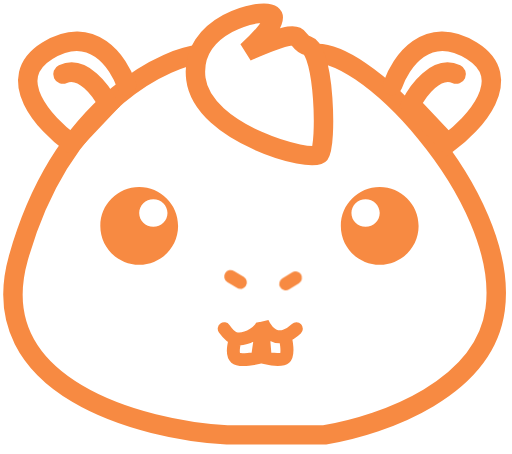
t = 0.00 s
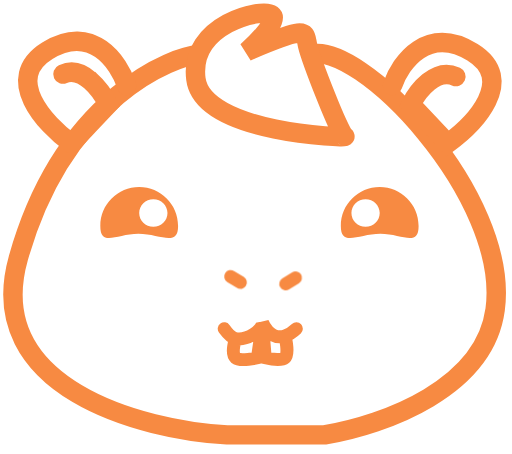
t = 0.33 s
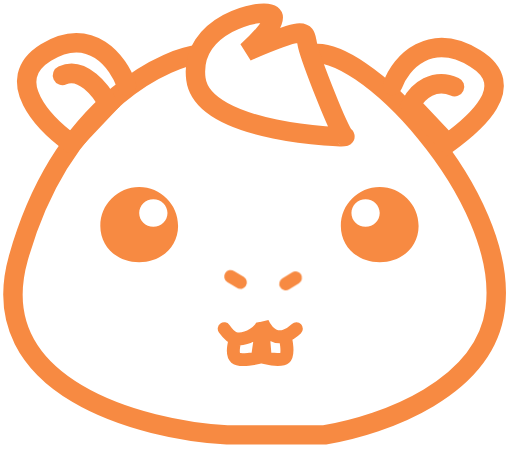
t = 0.68 s
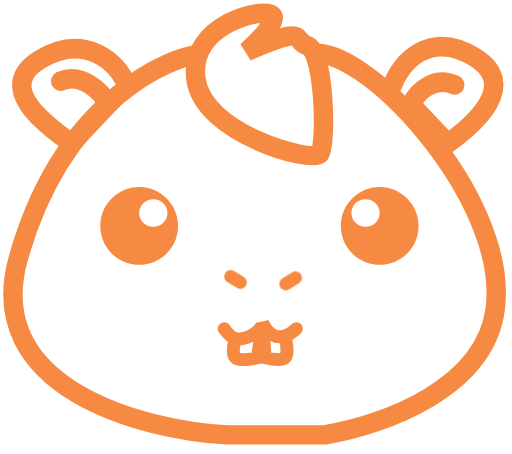
t = 1.00 s
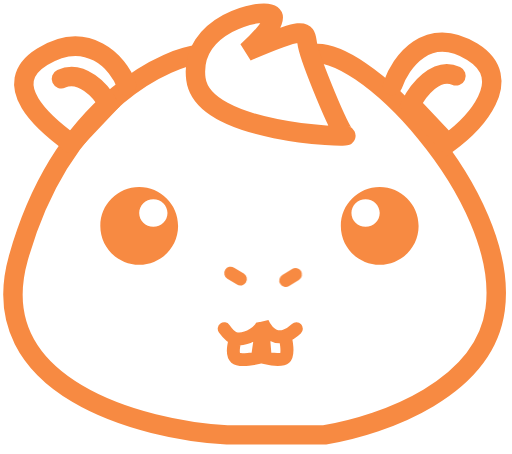
t = 1.34 s
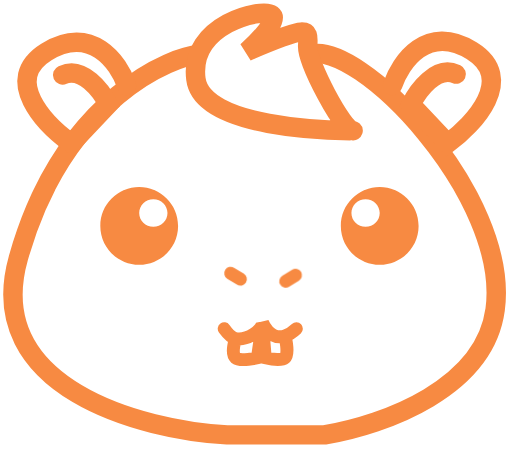
t = 1.55 s

The animated SVG that drew these frames (rendered in a browser with its animation timeline set to each time). Animation: 10 CSS @keyframes rules; one cycle of 2.00 s, repeats indefinitely.

<?xml version="1.0" encoding="UTF-8" standalone="no"?>
<svg
   id="eeu9TshwmNM1"
   viewBox="0 0 79 70"
   shape-rendering="geometricPrecision"
   text-rendering="geometricPrecision"
   project-id="dea538fe2f874bf194c9139b881b5822"
   export-id="d8a73da43d414ff59a7f3cdb8c1b2110"
   cached="false"
   version="1.1"
   sodipodi:docname="logo_.svg"
   inkscape:version="1.4 (e7c3feb100, 2024-10-09)"
   xmlns:inkscape="http://www.inkscape.org/namespaces/inkscape"
   xmlns:sodipodi="http://sodipodi.sourceforge.net/DTD/sodipodi-0.dtd"
   xmlns="http://www.w3.org/2000/svg"
   xmlns:svg="http://www.w3.org/2000/svg">
  <sodipodi:namedview
     id="namedview5"
     pagecolor="#ffffff"
     bordercolor="#000000"
     borderopacity="0.25"
     inkscape:showpageshadow="2"
     inkscape:pageopacity="0.0"
     inkscape:pagecheckerboard="0"
     inkscape:deskcolor="#d1d1d1"
     inkscape:zoom="11.028571"
     inkscape:cx="39.533679"
     inkscape:cy="35"
     inkscape:window-width="1920"
     inkscape:window-height="1004"
     inkscape:window-x="0"
     inkscape:window-y="0"
     inkscape:window-maximized="1"
     inkscape:current-layer="eeu9TshwmNM1" />
  <style
     id="style1"><![CDATA[
        #eeu9TshwmNM6 {animation: eeu9TshwmNM6__m 2000ms linear infinite normal forwards}@keyframes eeu9TshwmNM6__m { 0% {d: path('M59.8035,35.5242C63.117149,35.5242,65.8035,32.837934,65.8035,29.524139C65.8035,26.210466,63.117149,23.5242,59.8035,23.5242C56.489726,23.5242,53.8035,26.210466,53.8035,29.524139C53.8035,32.837934,56.489726,35.5242,59.8035,35.5242ZM57.621636,29.657414C58.826634,29.657414,59.803375,28.702378,59.803375,27.524159C59.803375,26.34594,58.826634,25.390783,57.621636,25.390783C56.416639,25.390783,55.439773,26.34594,55.439773,27.524159C55.439773,28.702378,56.416639,29.657414,57.621636,29.657414Z');animation-timing-function: cubic-bezier(0.29129,0.875632,0.328029,0.986071)} 15% {d: path('M59.901351,30.737614C63.215,30.737614,65.8035,32.837934,65.8035,29.524139C65.8035,26.210466,63.117149,23.5242,59.8035,23.5242C56.489726,23.5242,53.8035,26.210466,53.8035,29.524139C53.8035,32.837934,56.587577,30.737614,59.901351,30.737614ZM57.621636,29.657414C58.826634,29.657414,59.803375,28.702378,59.803375,27.524159C59.803375,26.34594,58.826634,25.390783,57.621636,25.390783C56.416639,25.390783,55.439773,26.34594,55.439773,27.524159C55.439773,28.702378,56.416639,29.657414,57.621636,29.657414Z');animation-timing-function: cubic-bezier(0.29096,1,0.621618,1)} 20% {d: path('M59.901548,30.727991C63.215197,30.727991,65.8035,32.837934,65.8035,29.524139C65.8035,26.210466,63.117149,23.5242,59.8035,23.5242C56.489726,23.5242,53.8035,26.210466,53.8035,29.524139C53.8035,32.837934,56.587774,30.727991,59.901548,30.727991ZM57.621636,29.657414C58.826634,29.657414,59.803375,28.702378,59.803375,27.524159C59.803375,26.34594,58.826634,25.390783,57.621636,25.390783C56.416639,25.390783,55.439773,26.34594,55.439773,27.524159C55.439773,28.702378,56.416639,29.657414,57.621636,29.657414Z')} 35% {d: path('M59.8035,35.5242C63.117149,35.5242,65.8035,32.837934,65.8035,29.524139C65.8035,26.210466,63.117149,23.5242,59.8035,23.5242C56.489726,23.5242,53.8035,26.210466,53.8035,29.524139C53.8035,32.837934,56.489726,35.5242,59.8035,35.5242ZM57.621636,29.657414C58.826634,29.657414,59.803375,28.702378,59.803375,27.524159C59.803375,26.34594,58.826634,25.390783,57.621636,25.390783C56.416639,25.390783,55.439773,26.34594,55.439773,27.524159C55.439773,28.702378,56.416639,29.657414,57.621636,29.657414Z')} 100% {d: path('M59.8035,35.5242C63.117149,35.5242,65.8035,32.837934,65.8035,29.524139C65.8035,26.210466,63.117149,23.5242,59.8035,23.5242C56.489726,23.5242,53.8035,26.210466,53.8035,29.524139C53.8035,32.837934,56.489726,35.5242,59.8035,35.5242ZM57.621636,29.657414C58.826634,29.657414,59.803375,28.702378,59.803375,27.524159C59.803375,26.34594,58.826634,25.390783,57.621636,25.390783C56.416639,25.390783,55.439773,26.34594,55.439773,27.524159C55.439773,28.702378,56.416639,29.657414,57.621636,29.657414Z')}} #eeu9TshwmNM7 {animation: eeu9TshwmNM7__m 2000ms linear infinite normal forwards}@keyframes eeu9TshwmNM7__m { 0% {d: path('M22.6931,35.5242C19.379326,35.5242,16.6931,32.837934,16.6931,29.524139C16.6931,26.210466,19.379326,23.5242,22.6931,23.5242C26.006749,23.5242,28.6931,26.210466,28.6931,29.524139C28.6931,32.837934,26.006749,35.5242,22.6931,35.5242ZM24.874964,29.657414C23.669966,29.657414,22.6931,28.702378,22.6931,27.524159C22.6931,26.34594,23.669966,25.390783,24.874964,25.390783C26.079961,25.390783,27.056702,26.34594,27.056702,27.524159C27.056702,28.702378,26.079961,29.657414,24.874964,29.657414Z');animation-timing-function: cubic-bezier(0.25,1,0.25,1)} 20% {d: path('M22.568557,30.727991C19.254783,30.727991,16.6931,32.837934,16.6931,29.524139C16.6931,26.210466,19.379326,23.5242,22.6931,23.5242C26.006749,23.5242,28.6931,26.210466,28.6931,29.524139C28.6931,32.837934,25.882206,30.727991,22.568557,30.727991ZM24.874964,29.657414C23.669966,29.657414,22.6931,28.702378,22.6931,27.524159C22.6931,26.34594,23.669966,25.390783,24.874964,25.390783C26.079961,25.390783,27.056702,26.34594,27.056702,27.524159C27.056702,28.702378,26.079961,29.657414,24.874964,29.657414Z')} 35% {d: path('M22.6931,35.5242C19.379326,35.5242,16.6931,32.837934,16.6931,29.524139C16.6931,26.210466,19.379326,23.5242,22.6931,23.5242C26.006749,23.5242,28.6931,26.210466,28.6931,29.524139C28.6931,32.837934,26.006749,35.5242,22.6931,35.5242ZM24.874964,29.657414C23.669966,29.657414,22.6931,28.702378,22.6931,27.524159C22.6931,26.34594,23.669966,25.390783,24.874964,25.390783C26.079961,25.390783,27.056702,26.34594,27.056702,27.524159C27.056702,28.702378,26.079961,29.657414,24.874964,29.657414Z')} 100% {d: path('M22.6931,35.5242C19.379326,35.5242,16.6931,32.837934,16.6931,29.524139C16.6931,26.210466,19.379326,23.5242,22.6931,23.5242C26.006749,23.5242,28.6931,26.210466,28.6931,29.524139C28.6931,32.837934,26.006749,35.5242,22.6931,35.5242ZM24.874964,29.657414C23.669966,29.657414,22.6931,28.702378,22.6931,27.524159C22.6931,26.34594,23.669966,25.390783,24.874964,25.390783C26.079961,25.390783,27.056702,26.34594,27.056702,27.524159C27.056702,28.702378,26.079961,29.657414,24.874964,29.657414Z')}} #eeu9TshwmNM8 {animation: eeu9TshwmNM8__m 2000ms linear infinite normal forwards}@keyframes eeu9TshwmNM8__m { 0% {d: path('M41.9062,2.24029C43.0414,3.11347,39.8324,6.38792,38.086,7.91599C48.0185,3.65921,44.8532,6.16964,47.4728,7.04283C50.0923,7.91601,50.4198,22.3236,49.3283,23.7425C48.2368,25.1614,31.3189,20.6863,30.2274,12.1728C29.1359,3.65921,40.4873,1.14881,41.9062,2.24029Z');animation-timing-function: cubic-bezier(0.42,0,0.58,1)} 25% {d: path('M41.9062,2.24029C43.0414,3.11347,39.8324,6.38792,38.086,7.91599C48.0185,3.65921,47.658436,4.443412,47.4728,7.04283C47.287164,9.642248,53.117723,20.19697,54.523099,20.07933C55.928475,19.96169,31.3189,20.6863,30.2274,12.1728C29.1359,3.65921,40.4873,1.14881,41.9062,2.24029Z');animation-timing-function: cubic-bezier(0.42,0,0.58,1)} 50% {d: path('M41.9062,2.24029C43.0414,3.11347,39.8324,6.38792,38.086,7.91599C48.0185,3.65921,44.8532,6.16964,47.4728,7.04283C50.0923,7.91601,50.4198,22.3236,49.3283,23.7425C48.2368,25.1614,31.3189,20.6863,30.2274,12.1728C29.1359,3.65921,40.4873,1.14881,41.9062,2.24029Z');animation-timing-function: cubic-bezier(0.42,0,0.58,1)} 75% {d: path('M41.9062,2.24029C43.0414,3.11347,39.8324,6.38792,38.086,7.91599C48.0185,3.65921,47.658436,4.443412,47.4728,7.04283C47.287164,9.642248,53.117723,20.19697,54.523099,20.07933C55.928475,19.96169,31.3189,20.6863,30.2274,12.1728C29.1359,3.65921,40.4873,1.14881,41.9062,2.24029Z');animation-timing-function: cubic-bezier(0.42,0,0.58,1)} 100% {d: path('M41.9062,2.24029C43.0414,3.11347,39.8324,6.38792,38.086,7.91599C48.0185,3.65921,44.8532,6.16964,47.4728,7.04283C50.0923,7.91601,50.4198,22.3236,49.3283,23.7425C48.2368,25.1614,31.3189,20.6863,30.2274,12.1728C29.1359,3.65921,40.4873,1.14881,41.9062,2.24029Z')}} #eeu9TshwmNM9 {animation: eeu9TshwmNM9__m 2000ms linear infinite normal forwards}@keyframes eeu9TshwmNM9__m { 0% {d: path('M19.5309,13.1552C18.3303,9.58968,14.2045,3.52832,7.3063,7.80693C0.408132,12.0855,6.90609,19.1219,11.0173,22.1053L16.693,16.1022C15.6379,13.9556,12.7637,10.0117,9.70756,11.4088')} 30% {d: path('M19.5309,13.1552C18.3303,9.58968,14.2045,3.52832,7.3063,7.80693C0.408132,12.0855,6.90609,19.1219,11.0173,22.1053L16.693,16.1022C15.6379,13.9556,12.7637,10.0117,9.70756,11.4088')} 55% {d: path('M19.5309,13.1552C18.3303,9.58968,12.720183,5.279769,5.821983,9.558379C-1.076185,13.836949,6.90609,19.1219,11.0173,22.1053L16.693,16.1022C15.6379,13.9556,12.319539,11.373267,9.263399,12.770367')} 80% {d: path('M19.5309,13.1552C18.3303,9.58968,14.2045,3.52832,7.3063,7.80693C0.408132,12.0855,6.90609,19.1219,11.0173,22.1053L16.693,16.1022C15.6379,13.9556,12.7637,10.0117,9.70756,11.4088')} 100% {d: path('M19.5309,13.1552C18.3303,9.58968,14.2045,3.52832,7.3063,7.80693C0.408132,12.0855,6.90609,19.1219,11.0173,22.1053L16.693,16.1022C15.6379,13.9556,12.7637,10.0117,9.70756,11.4088')}} #eeu9TshwmNM10 {animation: eeu9TshwmNM10__m 2000ms linear infinite normal forwards}@keyframes eeu9TshwmNM10__m { 0% {d: path('M60.5707,13.1552C61.7713,9.58968,65.8971,3.52832,72.7953,7.80693C79.6934,12.0855,73.1955,19.1219,69.0842,22.1053L63.4085,16.1022C64.4636,13.9556,67.3379,10.0117,70.394,11.4088')} 12% {d: path('M60.5707,13.1552C61.7713,9.58968,65.8971,3.52832,72.7953,7.80693C79.6934,12.0855,73.1955,19.1219,69.0842,22.1053L63.4085,16.1022C64.4636,13.9556,67.3379,10.0117,70.394,11.4088')} 40% {d: path('M60.5707,13.1552C61.7713,9.58968,66.604965,5.050341,73.503165,9.328951C80.401265,13.607521,73.1955,19.1219,69.0842,22.1053L63.4085,16.1022C64.4636,13.9556,67.005649,12.520406,70.061749,13.917506')} 70% {d: path('M60.5707,13.1552C61.7713,9.58968,65.8971,3.52832,72.7953,7.80693C79.6934,12.0855,73.1955,19.1219,69.0842,22.1053L63.4085,16.1022C64.4636,13.9556,67.3379,10.0117,70.394,11.4088')} 100% {d: path('M60.5707,13.1552C61.7713,9.58968,65.8971,3.52832,72.7953,7.80693C79.6934,12.0855,73.1955,19.1219,69.0842,22.1053L63.4085,16.1022C64.4636,13.9556,67.3379,10.0117,70.394,11.4088')}} #eeu9TshwmNM12_to {animation: eeu9TshwmNM12_to__to 2000ms linear infinite normal forwards}@keyframes eeu9TshwmNM12_to__to { 0% {transform: translate(37.3397px,44.296137px)} 64.5% {transform: translate(37.3397px,44.296137px);animation-timing-function: cubic-bezier(0.42,0,0.58,1)} 67.5% {transform: translate(37.3397px,43.7px);animation-timing-function: cubic-bezier(0.42,0,0.58,1)} 70.5% {transform: translate(37.3397px,44.296137px)} 76% {transform: translate(37.3397px,44.296137px);animation-timing-function: cubic-bezier(0.42,0,0.58,1)} 79% {transform: translate(37.3397px,43.296137px);animation-timing-function: cubic-bezier(0.42,0,0.58,1)} 82% {transform: translate(37.3397px,44.296137px)} 100% {transform: translate(37.3397px,44.296137px)}} #eeu9TshwmNM13_to {animation: eeu9TshwmNM13_to__to 2000ms linear infinite normal forwards}@keyframes eeu9TshwmNM13_to__to { 0% {transform: translate(44.3397px,44.296137px)} 64.5% {transform: translate(44.3397px,44.296137px);animation-timing-function: cubic-bezier(0.42,0,0.58,1)} 67.5% {transform: translate(44.3397px,43.7px);animation-timing-function: cubic-bezier(0.42,0,0.58,1)} 70.5% {transform: translate(44.3397px,44.296137px)} 76% {transform: translate(44.3397px,44.296137px);animation-timing-function: cubic-bezier(0.42,0,0.58,1)} 79% {transform: translate(44.3397px,43.5px);animation-timing-function: cubic-bezier(0.42,0,0.58,1)} 82% {transform: translate(44.3397px,44.296137px)} 100% {transform: translate(44.3397px,44.296137px)}} #eeu9TshwmNM20_tr {animation: eeu9TshwmNM20_tr__tr 2000ms linear infinite normal forwards}@keyframes eeu9TshwmNM20_tr__tr { 0% {transform: translate(135.33781px,207.03926px) rotate(720deg);animation-timing-function: cubic-bezier(0.415,0.08,0.115,0.955)} 100% {transform: translate(135.33781px,207.03926px) rotate(532.987013deg)}} #eeu9TshwmNM20 {animation: eeu9TshwmNM20_f_p 2000ms linear infinite normal forwards}@keyframes eeu9TshwmNM20_f_p { 0% {fill: #d2dbed} 100% {fill: #d2dbed}} #eeu9TshwmNM21_tr {animation: eeu9TshwmNM21_tr__tr 2000ms linear infinite normal forwards}@keyframes eeu9TshwmNM21_tr__tr { 0% {transform: translate(11.12px,29.9px) rotate(-720deg);animation-timing-function: cubic-bezier(0.415,0.08,0.115,0.955)} 100% {transform: translate(11.12px,29.9px) rotate(-532.987013deg)}}
        ]]></style>
  <defs
     id="defs1" />
  <g
     id="g3">
    <path
       d="M34.5934,50.7021c0,0,.9853,1.3732,1.7464,1.5164m9.3867-1.5164c-.6252.5848-1.2094.9312-1.7464,1.1072m-7.6403.4092c1.724.3244,4.2746-1.2893,4.1476-2.4988c0,0,1.1233,2.8664,3.4927,2.0896m-7.6403.4092c0,0-.7641,2.3037,0,2.9586s3.3835,0,3.3835,0l.7641-5.279.4366,5.279c0,0,2.4012.5458,3.0561,0s0-3.3678,0-3.3678"
       fill="none"
       stroke="#f78a42"
       stroke-width="2"
       stroke-linecap="round"
       stroke-miterlimit="3"
       id="path1" />
    <path
       d="M30.5549,8.46176c-3.2744,0-20.629,6.22144-27.72363,31.32554C-2.84443,59.8705,21.9322,66.3466,35.03,67.0743h15.0624c9.3868-1.6009,24.6495-7.206,26.3047-19.3193C78.7984,30.1822,55.029993,5.73305,47.716994,8.46176"
       fill="none"
       stroke="#f78a42"
       stroke-width="3"
       stroke-miterlimit="3"
       id="path2" />
    <g
       transform="translate(.000001 0)"
       id="g2">
      <path
         id="eeu9TshwmNM6"
         d="M59.8035,35.5242c3.313649,0,6-2.686266,6-6.000061c0-3.313673-2.686351-5.999939-6-5.999939-3.313774,0-6,2.686266-6,5.999939c0,3.313795,2.686226,6.000061,6,6.000061Zm-2.181864-5.866786c1.204998,0,2.181739-.955036,2.181739-2.133255s-.976741-2.133376-2.181739-2.133376-2.181863.955157-2.181863,2.133376.976866,2.133255,2.181863,2.133255Z"
         transform="translate(-1.214728 5.313073)"
         clip-rule="evenodd"
         fill="#f78a42"
         fill-rule="evenodd"
         stroke-miterlimit="3" />
      <path
         id="eeu9TshwmNM7"
         d="M22.6931,35.5242c-3.313774,0-6-2.686266-6-6.000061c0-3.313673,2.686226-5.999939,6-5.999939c3.313649,0,6,2.686266,6,5.999939c0,3.313795-2.686351,6.000061-6,6.000061Zm2.181864-5.866786c-1.204998,0-2.181864-.955036-2.181864-2.133255s.976866-2.133376,2.181864-2.133376s2.181738.955157,2.181738,2.133376-.976741,2.133255-2.181738,2.133255Z"
         transform="translate(-1.21473 5.313073)"
         clip-rule="evenodd"
         fill="#f78a42"
         fill-rule="evenodd"
         stroke-miterlimit="3" />
    </g>
    <path
       id="eeu9TshwmNM8"
       d="M41.9062,2.24029c1.1352.87318-2.0738,4.14763-3.8202,5.6757c9.9325-4.25678,6.7672-1.74635,9.3868-.87316s2.947,15.28077,1.8555,16.69967-18.0094-3.0562-19.1009-11.5697s10.2599-11.02399,11.6788-9.93251Z"
       fill="none"
       stroke="#f78a42"
       stroke-width="3"
       stroke-miterlimit="3" />
    <path
       id="eeu9TshwmNM9"
       d="M19.5309,13.1552C18.3303,9.58968,14.2045,3.52832,7.3063,7.80693s-.40021,11.31497,3.711,14.29837l5.6757-6.0031c-1.0551-2.1466-3.9293-6.0905-6.98544-4.6934"
       fill="none"
       stroke="#f78a42"
       stroke-width="3"
       stroke-linecap="round"
       stroke-miterlimit="3" />
    <path
       id="eeu9TshwmNM10"
       d="M60.5707,13.1552c1.2006-3.56552,5.3264-9.62688,12.2246-5.34827c6.8981,4.27857.4002,11.31497-3.7111,14.29837l-5.6757-6.0031c1.0551-2.1466,3.9294-6.0905,6.9855-4.6934"
       fill="none"
       stroke="#f78a42"
       stroke-width="3"
       stroke-linecap="round"
       stroke-miterlimit="3" />
  </g>
  <path
     d=""
     fill="none"
     stroke="#3f5787"
     stroke-width="0.5"
     id="path3" />
  <g
     id="eeu9TshwmNM12_to"
     transform="translate(37.3397,44.296137)">
    <path
       d="M34.5934,42.837273L36.086,43.755"
       transform="translate(-36.3397,-44.5)"
       fill="none"
       stroke="#f78a42"
       stroke-width="2"
       stroke-linecap="round"
       id="path4" />
  </g>
  <g
     id="eeu9TshwmNM13_to"
     transform="translate(44.3397,44.296137)">
    <path
       d="M37.5934,42.837273L36.086,43.755"
       transform="translate(-36.3397,-44.296136)"
       fill="none"
       stroke="#f78a42"
       stroke-width="2"
       stroke-linecap="round"
       id="path5" />
  </g>
  <rect
     id="eeu9TshwmNM14"
     style="mix-blend-mode: multiply"
     width="79"
     height="35"
     rx="0"
     ry="0"
     transform="matrix(1 0 0 1 0 35)"
     opacity="0.8"
     fill="url(#eeu9TshwmNM14-fill)"
     stroke-width="0" />
</svg>
